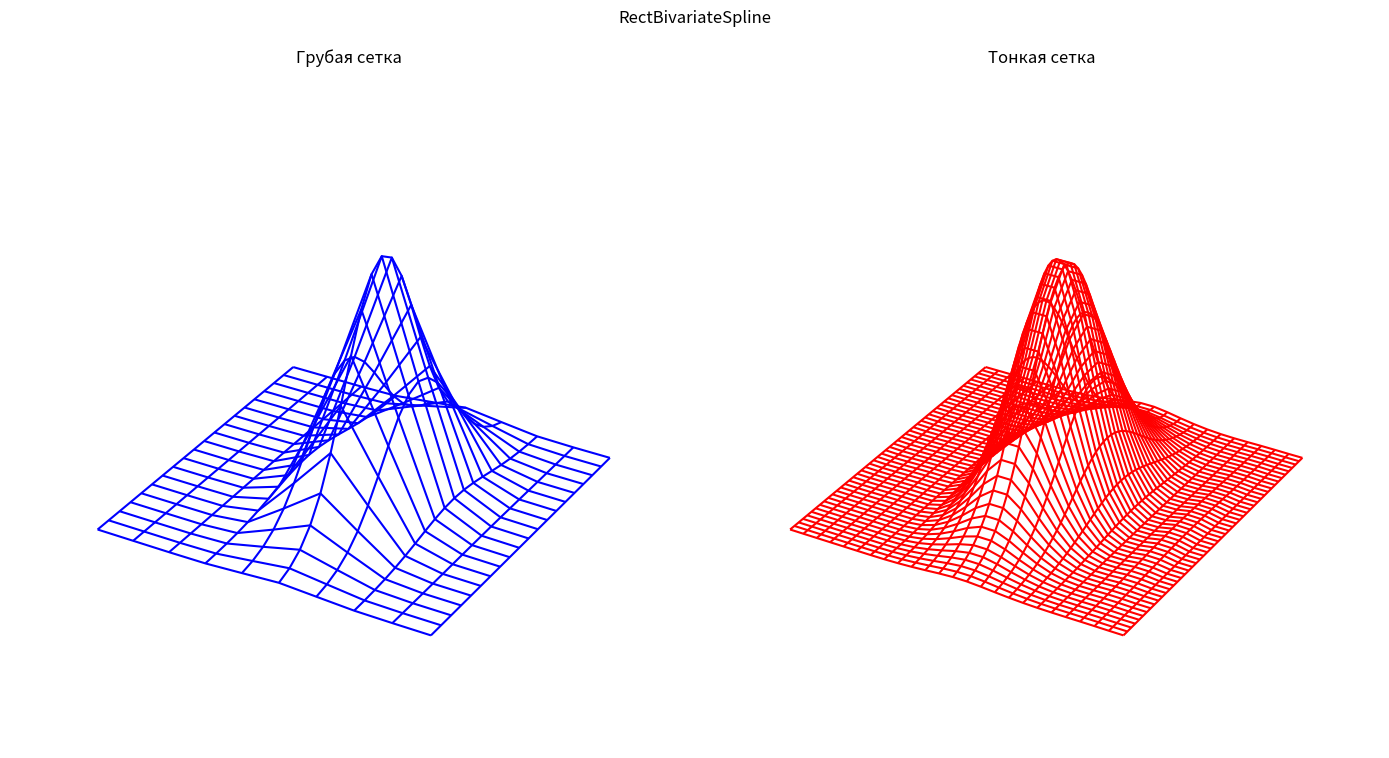

Generate this figure with matplotlib:
"""
RectBivariateSpline
https://docs.scipy.org/doc/scipy/reference/generated/scipy.interpolate.RectBivariateSpline.html
"""

from scipy.interpolate import RectBivariateSpline
import numpy as np
import matplotlib.pyplot as plt
from scipy.interpolate import RectBivariateSpline
from mpl_toolkits.mplot3d import Axes3D
def tst_RectBivariateSpline():
    # Регулярная грубая сетка
    dx, dy = 0.4, 0.4;  xmax, ymax = 2, 4
    nm=['Грубая сетка', 'Тонкая сетка']
    x = np.arange(-xmax, xmax, dx)
    y = np.arange(-ymax, ymax, dy)
    X, Y = np.meshgrid(x, y)
    Z = np.exp(-(2 * X) ** 2 - (Y / 2) ** 2)
    interp_spline = RectBivariateSpline(y, x, Z)
    # Регулярная тонкая сетка
    dx2, dy2 = 0.16, 0.16
    x2 = np.arange(-xmax, xmax, dx2)
    y2 = np.arange(-ymax, ymax, dy2)
    X2, Y2 = np.meshgrid(x2, y2)
    Z2 = interp_spline(y2, x2)
    # fig = plt.figure(figsize=(10, 8))
    fig, ax = plt.subplots(nrows=1, ncols=2, subplot_kw={'projection': '3d'}, figsize=(14, 8))
    plt.suptitle('RectBivariateSpline')
    ax[0].plot_wireframe(X, Y, Z, color='b')
    ax[1].plot_wireframe(X2, Y2, Z2, color='r')
    for i, axes in enumerate(ax):
        axes.set_zlim(-0.2, 1)
        axes.set_axis_off()
        axes.set_title(nm[i])
    fig.tight_layout() # автоматическая настройка расстояния между осями и фигурами
    plt.show()


if __name__=="__main__":
    tst_RectBivariateSpline()
